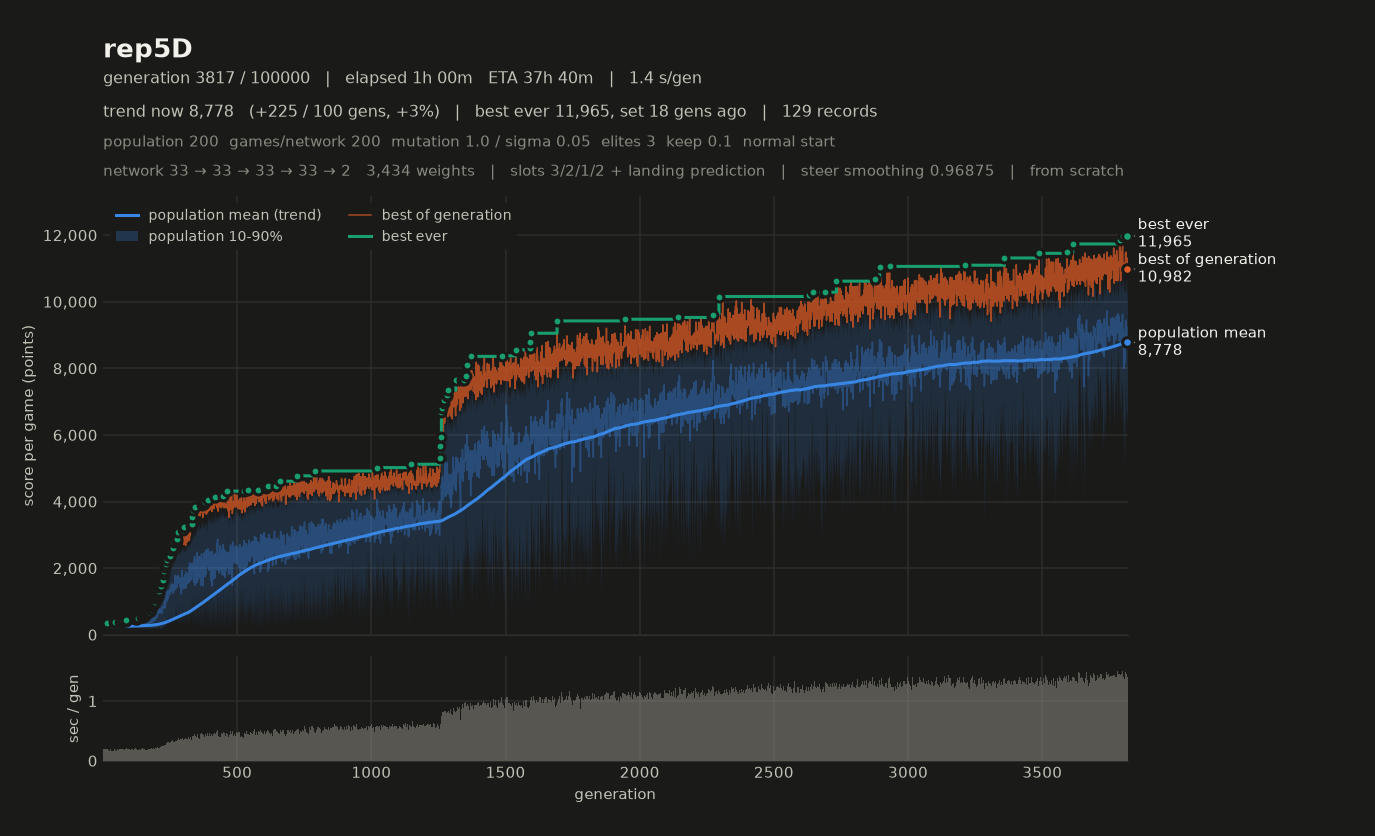

Values plotted in this chart, from the file beside it:
# name=rep5D generations=100000 populati…, 2, 1, 2, 0, 1) monsterFraction=0.0 monsterMult=1.0 f…
gen, elapsed_s, mean, median, p10, p90, best, chosen
1, 0.63, 219.2, 220.2, 180.7, 255.2, 308.9, 308.9
2, 0.82, 236.9, 239.3, 201.9, 264.3, 298.4, 298.4
3, 0.99, 239.1, 241.1, 199, 271.3, 301.9, 301.9
4, 1.18, 244.6, 248.1, 209.2, 274.8, 302.6, 302.6
5, 1.36, 256.9, 263.1, 213.5, 295.6, 349.3, 349.3
6, 1.55, 255.5, 261.5, 214.3, 285.5, 323.1, 323.1
7, 1.74, 250.5, 252.4, 206.3, 292.1, 320.1, 320.1
8, 1.90, 231.7, 227.1, 199.6, 270.9, 298.4, 298.4
9, 2.09, 247.4, 246.3, 211.1, 283.8, 321.4, 321.4
10, 2.28, 256, 262.6, 208, 297, 317.5, 317.5
11, 2.44, 229.3, 227.3, 191.8, 265.8, 302, 302
12, 2.66, 247.8, 250.8, 206.5, 283.7, 324.9, 324.9
13, 2.85, 247.4, 251.1, 203.7, 282.3, 302.1, 302.1
14, 3.03, 249.2, 249.9, 198.2, 290, 336.4, 336.4
15, 3.21, 251.8, 255, 200.6, 297.7, 330.5, 330.5
16, 3.39, 255.3, 254.7, 201, 309.2, 357.4, 357.4
17, 3.59, 253.8, 260.4, 200.8, 297.1, 339.9, 339.9
18, 3.77, 249, 245.7, 204.9, 297, 340.5, 340.5
19, 3.95, 249.1, 246.1, 205, 294.8, 352.1, 352.1
20, 4.12, 245.1, 241.9, 198.9, 290.4, 319.9, 319.9
21, 4.30, 249.4, 246, 202.1, 298, 335.5, 335.5
22, 4.48, 247, 251.7, 199.5, 286.7, 311.5, 311.5
23, 4.65, 250.3, 249.9, 204.5, 295.9, 323.9, 323.9
24, 4.82, 246.8, 246.6, 199.8, 293.2, 323.4, 323.4
25, 4.99, 236, 237.3, 192.7, 278.1, 313.4, 313.4
26, 5.21, 244.9, 244.1, 202.2, 288.7, 332.6, 332.6
27, 5.36, 231.7, 228.8, 194, 274.5, 319, 319
28, 5.55, 245.8, 238, 211, 290, 326.7, 326.7
29, 5.72, 242.7, 245, 200.8, 281.6, 329.2, 329.2
30, 5.88, 244.3, 245.2, 201.1, 287.9, 327.1, 327.1
31, 6.06, 240.9, 243.2, 195.9, 292.1, 315.6, 315.6
32, 6.23, 251.2, 247.7, 205.6, 302.2, 334.8, 334.8
33, 6.41, 248.9, 250.3, 206.7, 291.6, 309.3, 309.3
34, 6.56, 225.4, 209.5, 185.6, 282.7, 336.2, 336.2
35, 6.73, 254.6, 255.8, 204.8, 309.5, 342.5, 342.5
36, 6.91, 255.1, 250.7, 209.1, 302.3, 344.7, 344.7
37, 7.09, 247.5, 240.8, 206.3, 299.6, 325.8, 325.8
38, 7.27, 253.5, 254.4, 189.9, 313.5, 331.7, 331.7
39, 7.43, 239.6, 241, 198.7, 283.9, 325.7, 325.7
40, 7.62, 246.7, 249.7, 196, 294, 326, 326
41, 7.79, 248.6, 252, 199.6, 293, 330.8, 330.8
42, 7.97, 261.2, 255.2, 204.6, 331.7, 374, 374
43, 8.16, 266.2, 263.7, 210.9, 326.8, 374.5, 374.5
44, 8.34, 249.5, 243.7, 204.6, 303.2, 342.8, 342.8
45, 8.53, 254.8, 255.1, 205.8, 306.1, 335.4, 335.4
46, 8.71, 254.7, 244.2, 206.1, 321.5, 361.8, 361.8
47, 8.89, 257.7, 257.6, 193.1, 331.3, 364.1, 364.1
48, 9.05, 237.6, 237.8, 196.7, 285.1, 330.9, 330.9
49, 9.24, 256.4, 250, 201.4, 317.7, 366.7, 366.7
50, 9.41, 253.4, 247.6, 206.1, 313.7, 365.1, 365.1
51, 9.59, 274.7, 278.2, 213.3, 337.1, 371.3, 371.3
52, 9.78, 259.5, 253.1, 200.9, 327.5, 361.8, 361.8
53, 9.96, 250, 247.2, 199.9, 303.6, 341.1, 341.1
54, 10.15, 250, 244.8, 208.2, 303.1, 328.9, 328.9
55, 10.34, 258.9, 261.1, 202.8, 310.5, 339.7, 339.7
56, 10.53, 259.2, 250.2, 210, 319.2, 345.9, 345.9
57, 10.72, 264.5, 262.7, 199.4, 330.8, 354.5, 354.5
58, 10.90, 256.5, 243.8, 210.3, 315.6, 362.8, 362.8
59, 11.08, 253.2, 250.7, 196.4, 321.5, 357.7, 357.7
... 3,758 more rows
